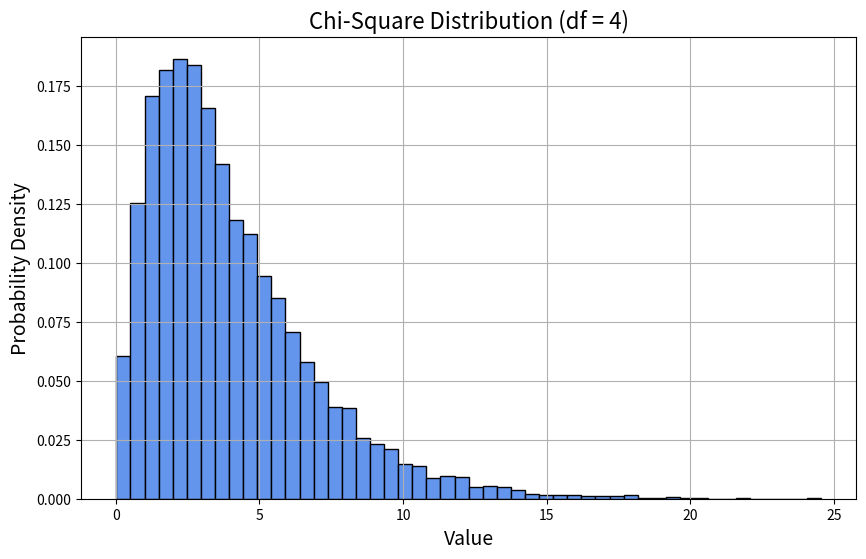

Source code (Python):
import numpy as np
import matplotlib.pyplot as plt

# STEP 1: Set parameters
df = 4          # degrees of freedom
size = 10000    # number of random samples

# STEP 2: Generate Chi-Square distributed data
data = np.random.chisquare(df=df, size=size)
"""
df: degrees of freedom (k)

size: number of samples

"""

# STEP 3: Plot histogram
plt.figure(figsize=(10, 6))
plt.hist(data, bins=50, density=True, color='cornflowerblue', edgecolor='black')

# STEP 4: Titles and labels
plt.title(f'Chi-Square Distribution (df = {df})', fontsize=16)
plt.xlabel('Value', fontsize=14)
plt.ylabel('Probability Density', fontsize=14)
plt.grid(True)
plt.show()
